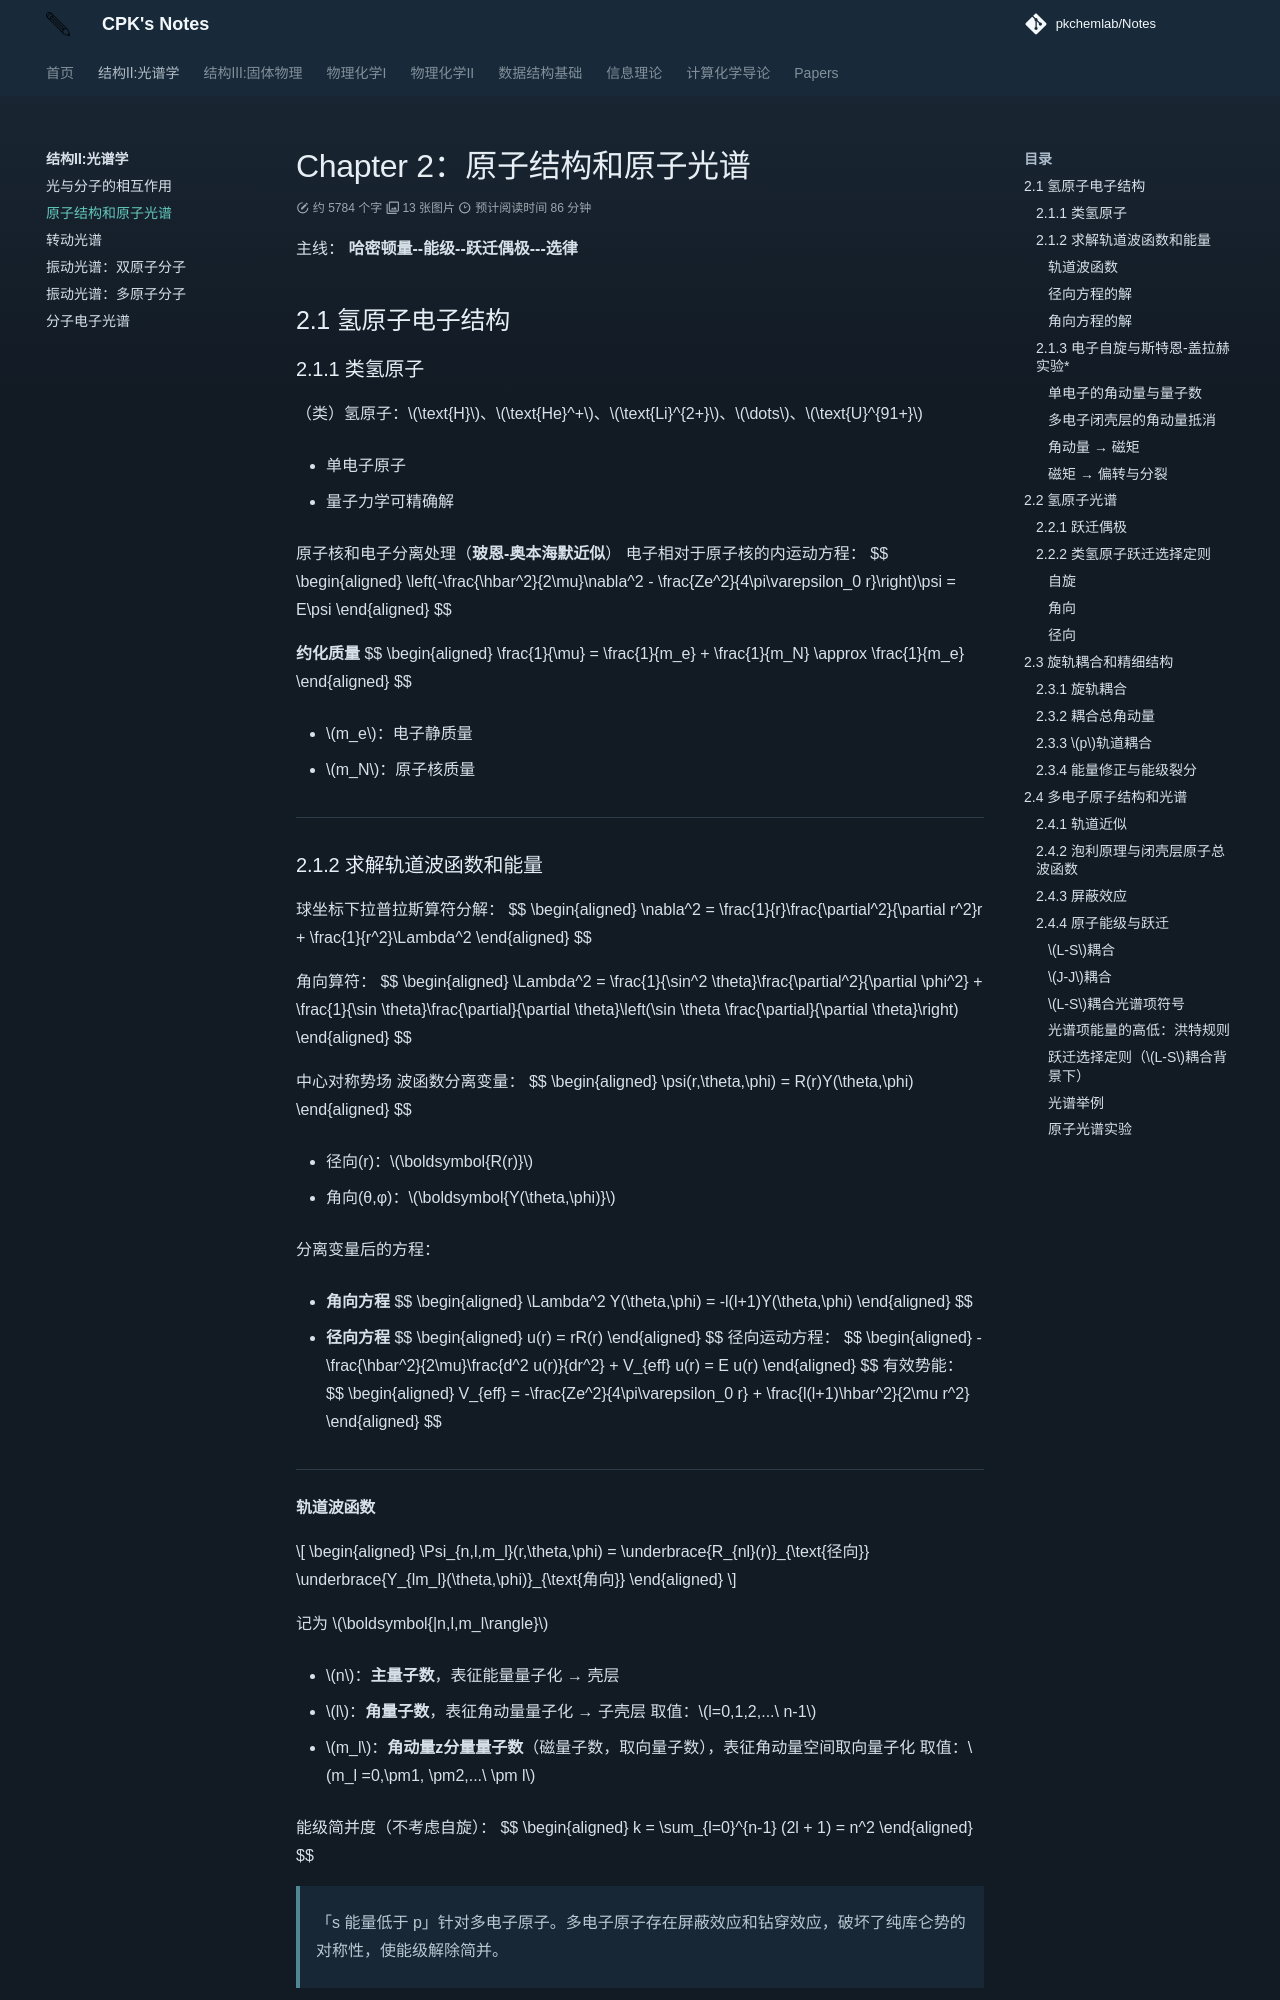

repository: PKChemLAB/Notes · page: structure-spectroscopy/chapter-2/index.html · generator: mkdocs

# Chapter 2：原子结构和原子光谱

主线： **哈密顿量--能级--跃迁偶极---选律**

## 2.1 氢原子电子结构
### 2.1.1 类氢原子

（类）氢原子：$\text{H}$、$\text{He}^+$、$\text{Li}^{2+}$、$\dots$、$\text{U}^{91+}$

- 单电子原子

- 量子力学可精确解

原子核和电子分离处理（**玻恩-奥本海默近似**）
电子相对于原子核的内运动方程：
$$
\begin{aligned}
\left(-\frac{\hbar^2}{2\mu}\nabla^2 - \frac{Ze^2}{4\pi\varepsilon_0 r}\right)\psi = E\psi
\end{aligned}
$$

**约化质量**
$$
\begin{aligned}
\frac{1}{\mu} = \frac{1}{m_e} + \frac{1}{m_N} \approx \frac{1}{m_e}
\end{aligned}
$$  

- $m_e$：电子静质量

- $m_N$：原子核质量

---

### 2.1.2 求解轨道波函数和能量

球坐标下拉普拉斯算符分解：
$$
\begin{aligned}
\nabla^2 = \frac{1}{r}\frac{\partial^2}{\partial r^2}r + \frac{1}{r^2}\Lambda^2
\end{aligned}
$$

角向算符：
$$
\begin{aligned}
\Lambda^2 = \frac{1}{\sin^2 \theta}\frac{\partial^2}{\partial \phi^2} + \frac{1}{\sin \theta}\frac{\partial}{\partial \theta}\left(\sin \theta \frac{\partial}{\partial \theta}\right)
\end{aligned}
$$

中心对称势场 波函数分离变量：
$$
\begin{aligned}
\psi(r,\theta,\phi) = R(r)Y(\theta,\phi)
\end{aligned}
$$

- 径向(r)：$\boldsymbol{R(r)}$

- 角向(θ,φ)：$\boldsymbol{Y(\theta,\phi)}$

分离变量后的方程：

- **角向方程**
$$
\begin{aligned}
\Lambda^2 Y(\theta,\phi) = -l(l+1)Y(\theta,\phi)
\end{aligned}
$$

- **径向方程**
$$
\begin{aligned}
u(r) = rR(r)
\end{aligned}
$$
径向运动方程：
$$
\begin{aligned}
-\frac{\hbar^2}{2\mu}\frac{d^2 u(r)}{dr^2} + V_{eff} u(r) = E u(r)
\end{aligned}
$$
有效势能：
$$
\begin{aligned}
V_{eff} = -\frac{Ze^2}{4\pi\varepsilon_0 r} + \frac{l(l+1)\hbar^2}{2\mu r^2}
\end{aligned}
$$

---
